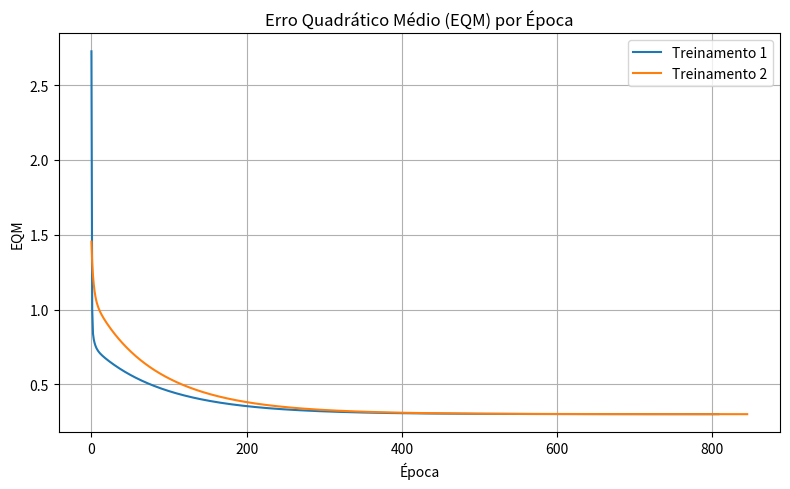

Generate this figure with matplotlib:
import numpy as np
import matplotlib.pyplot as plt

# Data
train_raw = [
    [0.4329, -1.3719, 0.7022, -0.8535, 1.0000],
    [0.3024, 0.2286, 0.8630, 2.7909, -1.0000],
    [0.1349, -0.6445, 1.0530, 0.5687, -1.0000],
    [0.3374, -1.7163, 0.3670, -0.6283, -1.0000],
    [1.1434, -0.0485, 0.6637, 1.2606, 1.0000],
    [1.3749, -0.5071, 0.4464, 1.3009, 1.0000],
    [0.7221, -0.7587, 0.7681, -0.5592, 1.0000],
    [0.4403, -0.8072, 0.5154, -0.3129, 1.0000],
    [-0.5231, 0.3548, 0.2538, 1.5776, -1.0000],
    [0.3255, -2.0000, 0.7112, -1.1209, 1.0000],
    [0.5824, 1.3915, -0.2291, 4.1735, -1.0000],
    [0.1340, 0.6081, 0.4450, 3.2230, -1.0000],
    [0.1480, -0.2988, 0.4778, 0.8649, 1.0000],
    [0.7359, 0.1869, -0.0872, 2.3584, 1.0000],
    [0.7115, -1.1469, 0.3394, 0.9573, -1.0000],
    [0.8251, -1.2840, 0.8452, 1.2382, -1.0000],
    [0.1569, 0.3712, 0.8825, 1.7633, 1.0000],
    [0.0033, 0.6835, 0.5389, 2.8249, -1.0000],
    [0.4243, 0.8313, 0.2634, 3.5855, -1.0000],
    [1.0490, 0.1326, 0.9138, 1.9792, 1.0000],
    [1.4276, 0.5331, -0.0145, 3.7286, 1.0000],
    [0.5971, 1.4865, 0.2904, 4.6069, -1.0000],
    [0.8475, 2.1479, 0.3179, 5.8235, -1.0000],
    [1.3967, -0.4171, 0.6443, 1.3927, 1.0000],
    [0.0044, 1.5378, 0.6099, 4.7755, -1.0000],
    [0.2201, -0.5668, 0.0515, 0.7829, 1.0000],
    [0.6300, -1.2480, 0.8591, 0.8093, -1.0000],
    [-0.2479, 0.8960, 0.0547, 1.7381, 1.0000],
    [-0.3088, -0.0929, 0.8659, 1.5483, -1.0000],
    [-0.5180, 1.4974, 0.5453, 2.3993, 1.0000],
    [0.6833, 0.8266, 0.0829, 2.8864, 1.0000],
    [0.4353, -1.4066, 0.4207, -0.4879, 1.0000],
    [-0.1069, -3.2329, 0.1856, -2.4572, -1.0000],
    [0.4662, 0.6261, 0.7304, 3.4370, -1.0000],
    [0.8298, -1.4089, 0.3119, 1.3235, -1.0000]
]

test_raw = [
    [0.9694, 0.6909, 0.4334, 3.4965],
    [0.5427, 1.3832, 0.6390, 4.0352],
    [0.6081, -0.9196, 0.5925, 0.1016],
    [-0.1618, 0.4694, 0.2030, 3.0117],
    [0.1870, -0.2578, 0.6124, 1.7749],
    [0.4891, -0.5276, 0.4378, 0.6439],
    [0.3777, 2.0149, 0.7423, 3.3932],
    [1.1498, -0.4067, 0.2469, 1.5866],
    [0.9325, 1.0950, 1.0359, 3.3591],
    [0.5060, 1.3317, 0.9222, 3.7174],
    [0.0497, -2.0656, 0.6124, -0.6585],
    [0.4004, 3.5369, 0.9766, 5.3532],
    [-0.1874, 1.3343, 0.5374, 3.2189],
    [0.5060, 1.3317, 0.9222, 3.7174],
    [1.6375, -0.7911, 0.7537, 0.5515]
]

train_data = np.array(train_raw)
test_data = np.array(test_raw)

# Extract X and d, adding bias term (x0 = -1)
# Note: weights will be w0, w1, w2, w3, w4
X_train = np.hstack((-np.ones((train_data.shape[0], 1)), train_data[:, :4]))
d_train = train_data[:, 4]

X_test = np.hstack((-np.ones((test_data.shape[0], 1)), test_data))

eta = 0.1
epsilon = 1e-6
num_trainings = 5

trainings_results = []
test_predictions = []
relative_errors = [] # wait, let's keep name standard
mse_histories = []

# Define standard weights order: bias, x1, x2, x3, x4
for t in range(num_trainings):
    np.random.seed(t*10 + 42) # Different seed for each
    w = np.random.rand(5) # Weights between 0 and 1
    w_initial = w.copy()
    
    epoch = 0
    mse_history = []
    
    while True:
        # Vectorized predictions and error
        v = np.dot(X_train, w)
        e = d_train - v
        mse_epoch = np.mean(e**2)
        mse_history.append(mse_epoch)
        
        # Stop condition
        if epoch > 0 and abs(mse_history[-1] - mse_history[-2]) < epsilon:
            break
            
        # Vectorized weight update (Batch Gradient Descent)
        w = w + eta * np.dot(e, X_train) / X_train.shape[0]
            
        epoch += 1
            
    trainings_results.append({
        'w_init': w_initial,
        'w_final': w,
        'epochs': epoch
    })
    mse_histories.append(mse_history)
    
    # Vectorized prediction
    v_test = np.dot(X_test, w)
    preds = np.where(v_test >= 0, 1, -1).tolist()
    test_predictions.append(preds)

# Plot for first 2
plt.figure(figsize=(8, 5))
plt.plot(mse_histories[0], label='Treinamento 1')
plt.plot(mse_histories[1], label='Treinamento 2')
plt.title('Erro Quadrático Médio (EQM) por Época')
plt.xlabel('Época')
plt.ylabel('EQM')
plt.legend()
plt.grid(True)
plt.tight_layout()
plt.savefig('adaline_eqm_plot.png')

# Generate Markdown
md_content = f"# Resultados da Rede ADALINE para Ajuste de Válvulas\n\n"
md_content += f"Este documento apresenta os resultados dos 5 treinamentos da rede ADALINE, os gráficos de Erro Quadrático Médio (EQM) e as classificações do conjunto de testes.\n\n"

md_content += f"## 1. Resultados dos 5 Treinamentos\n\n"
md_content += f"| Treinamento | Pesos Iniciais (w0, w1, w2, w3, w4) | Pesos Finais (w0, w1, w2, w3, w4) | Épocas |\n"
md_content += f"|:---:|:---|:---|:---:|\n"
for idx, res in enumerate(trainings_results):
    wi = [f"{x:.4f}" for x in res['w_init']]
    wf = [f"{x:.4f}" for x in res['w_final']]
    md_content += f"| T{idx+1} | `[{', '.join(wi)}]` | `[{', '.join(wf)}]` | {res['epochs']} |\n"

md_content += f"\n*Nota: `w0` corresponde ao peso do bias (entrada fixa igual a -1).* \n\n"

md_content += f"## 2. Gráfico do Erro Quadrático Médio (EQM)\n\n"
md_content += f"Abaixo está o gráfico comparativo do EQM por época para os dois primeiros treinamentos.\n\n"
md_content += f"![Gráfico de EQM](adaline_eqm_plot.png)\n\n"

md_content += f"## 3. Classificação das Amostras de Teste\n\n"
md_content += f"| Amostra | x1 | x2 | x3 | x4 | y (T1) | y (T2) | y (T3) | y (T4) | y (T5) | Válvula Sugerida |\n"
md_content += f"|:---:|:---:|:---:|:---:|:---:|:---:|:---:|:---:|:---:|:---:|:---:|\n"

for i in range(len(test_raw)):
    row = test_raw[i]
    preds = [test_predictions[t][i] for t in range(num_trainings)]
    valvula = "B" if preds[0] == 1 else "A"
    md_content += f"| {i+1} | {row[0]:.4f} | {row[1]:.4f} | {row[2]:.4f} | {row[3]:.4f} | {preds[0]} | {preds[1]} | {preds[2]} | {preds[3]} | {preds[4]} | **{valvula}** |\n"

md_content += f"\n*Nota: O valor de -1 significa Válvula A, enquanto +1 significa Válvula B.* \n\n"

md_content += f"## 4. Análise da Variação de Épocas e Manutenção dos Pesos\n\n"
md_content += f"**Embora o número de épocas de cada treinamento realizado seja diferente, explique por que então os valores dos pesos continuam praticamente inalterados.**\n\n"
md_content += f"> A rede ADALINE (*Adaptive Linear Neuron*) utiliza o algoritmo da Regra Delta, cujo objetivo é minimizar o Erro Quadrático Médio (EQM). A superfície de erro para o ADALINE possui a forma de um hiperparaboloide, possuindo um **único mínimo global**.\n>\n> Como existe apenas um ponto de erro mínimo (as derivadas parciais do erro em relação a cada peso se anulam nesse ponto), o algoritmo do gradiente descendente sempre convergirá para o mesmo vetor de pesos ideais (ou muito próximo a ele, dependendo da precisão $\epsilon$), independentemente de quais foram os pesos iniciais definidos aleatoriamente.\n>\n> O número de épocas varia porque pesos iniciais diferentes determinam diferentes pontos de partida na superfície de erro, alterando assim a trajetória e a distância (número de passos/épocas) necessária para que o algoritmo consiga descer até o mínimo global.\n"

with open('adaline.md', 'w', encoding='utf-8') as f:
    f.write(md_content)
print("Files generated successfully.")
